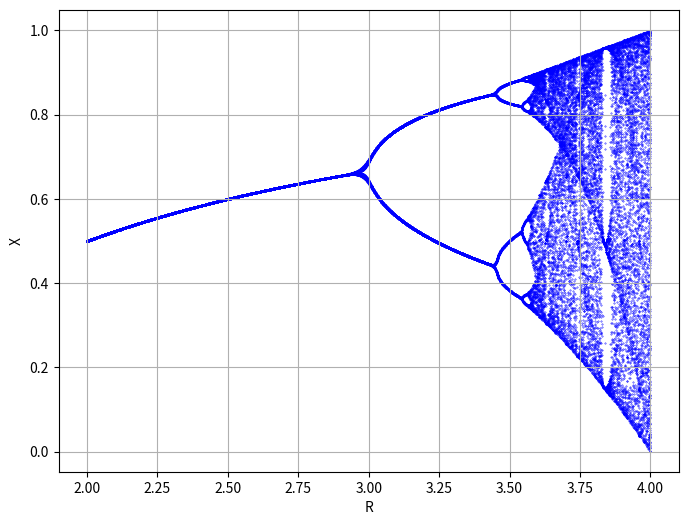

Recreate this plot in Python.
# 0 < x < 1
x = .2

k = 40
# 0 < r < 4
import matplotlib.pyplot as plt
import numpy as np

# plot this
def calc(x, r, times = 100):
    if times == 0:
        return [x]
    listt = calc(x, r, times = times - 1)
    prex = listt [len(listt) - 1]
    p = r * prex * (1 - prex)
    listt.append(p)
    return listt

def cut(listt):
    prior = listt [len(listt) - 1]
    index = 2
    while prior != listt [len(listt) - index]:
        # check if within a certain range from last point
        prior = listt [len(listt) - index]
        index += 1
    return listt [-(index-1):]

def main():
    plt.figure(figsize=(8, 6))

    for r in np.linspace(2, 4, 2000):
        l = calc(x, r)
        l = l [-k:]
        plt.scatter(np.ones_like(l) * r, l, c="blue", s=0.1)


    plt.xlabel("R")
    plt.ylabel("X")
    plt.grid()
    plt.savefig("result.png")

if __name__ == '__main__':
    main()

